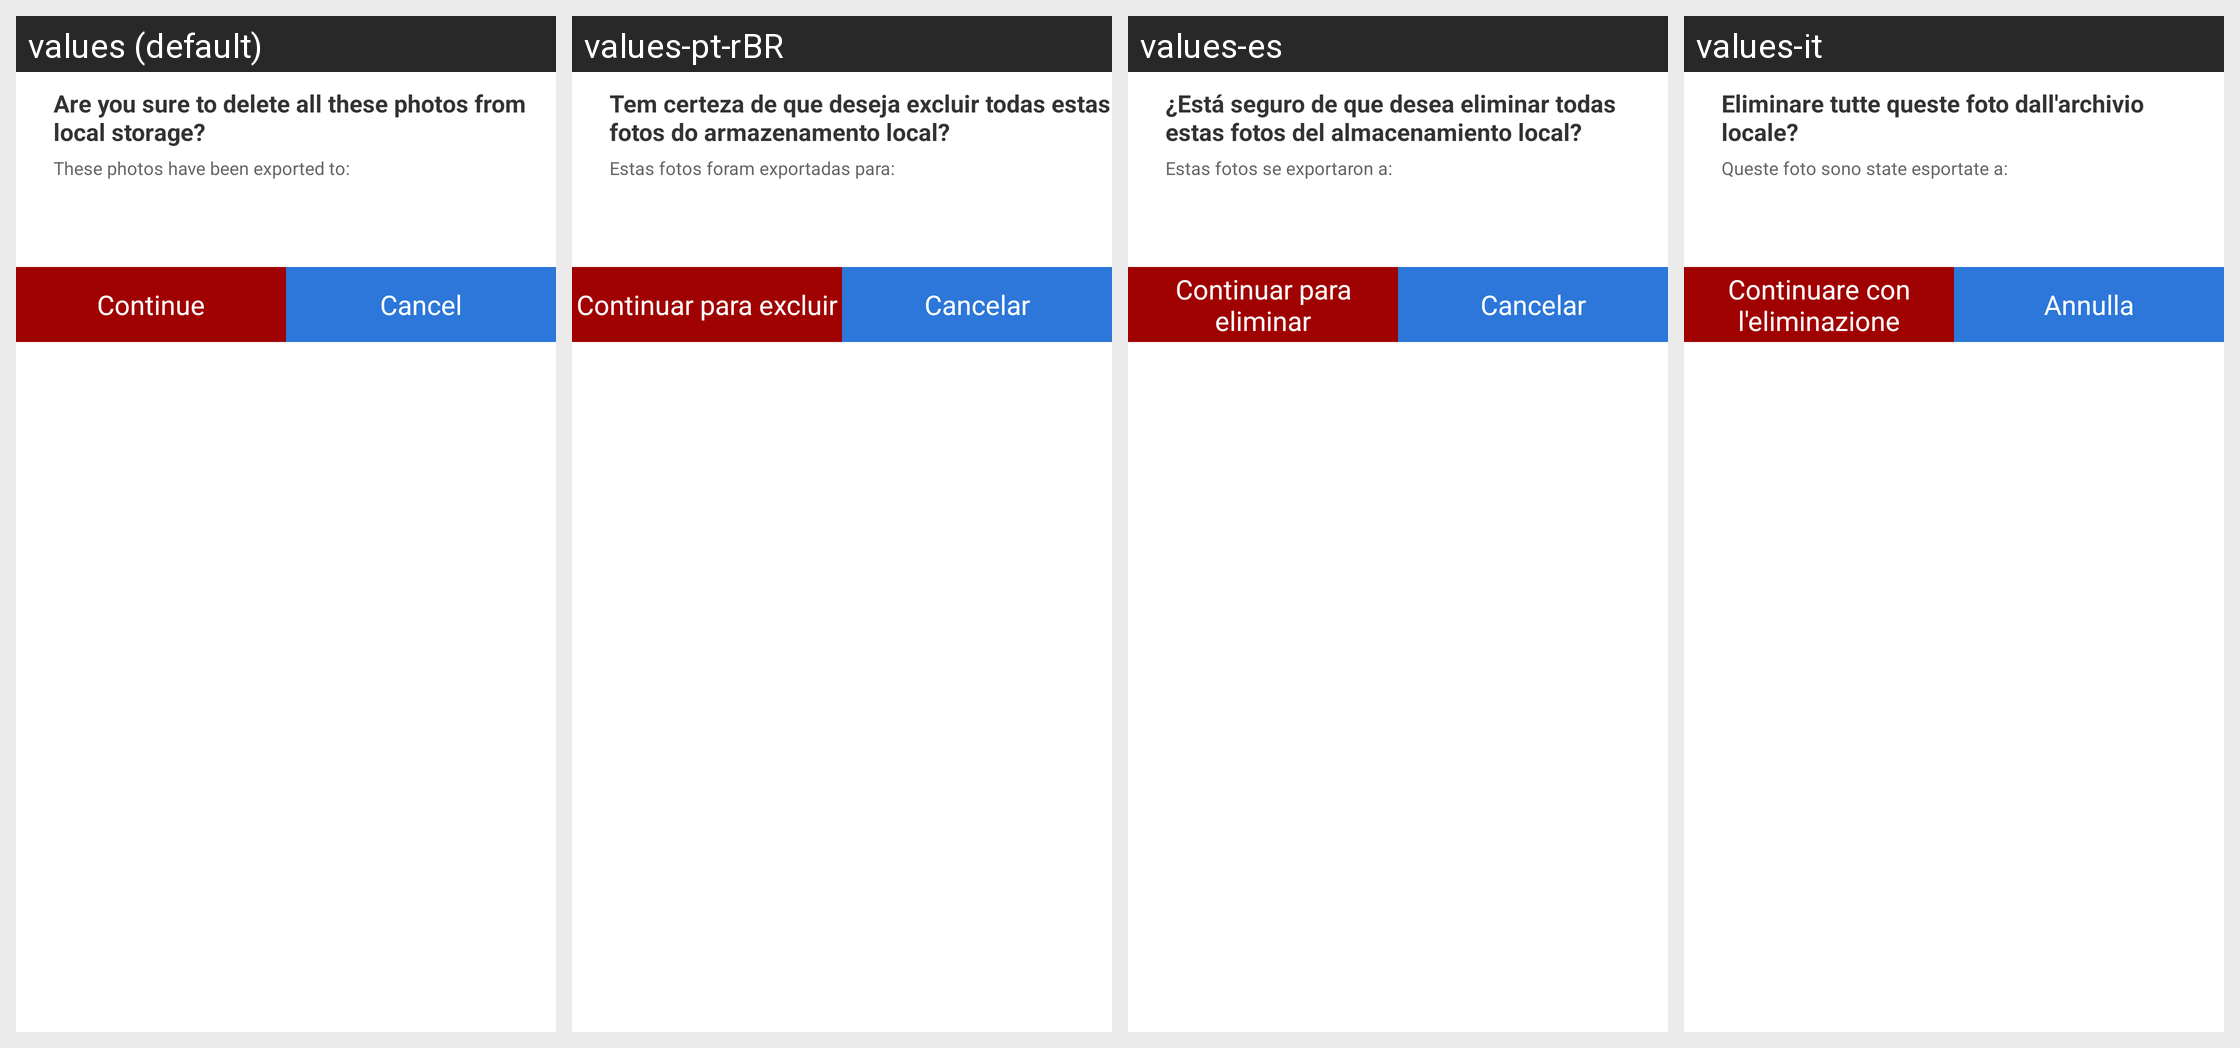

Here is an Android app screen in its default locale and in the app's own translations. Write out the translated-string differences for the strings that appear on this screen.
Android screen res/layout/dialog_alert_delete.xml rendered under 4 locales, left to right: values (default), values-pt-rBR, values-es, values-it. Device: Nexus 5 (rendered at 1080×1920; each locale shown at half size, 540×960, under a caption strip naming it); theme android:Theme.Holo.Light.NoActionBar.
Other locales in the repository, not shown: values-de, values-en, values-fr, values-ja, values-pt-rPT, values-ru, values-zh-rCN.
Strings drawn on this screen, with the default value and each locale's value (text and hints the layout hard-codes, and strings that could not be matched under every locale, appear in the picture but are not listed):

alert_delete_title
  values: Are you sure to delete all these photos from local storage?
  values-pt-rBR: Tem certeza de que deseja excluir todas estas fotos do armazenamento local?
  values-es: ¿Está seguro de que desea eliminar todas estas fotos del almacenamiento local?
  values-it: Eliminare tutte queste foto dall'archivio locale?

alert_delete_message
  values: These photos have been exported to:
  values-pt-rBR: Estas fotos foram exportadas para:
  values-es: Estas fotos se exportaron a:
  values-it: Queste foto sono state esportate a:

continue_delete
  values: Continue
  values-pt-rBR: Continuar para excluir
  values-es: Continuar para eliminar
  values-it: Continuare con l'eliminazione

cancle
  values: Cancel
  values-pt-rBR: Cancelar
  values-es: Cancelar
  values-it: Annulla
